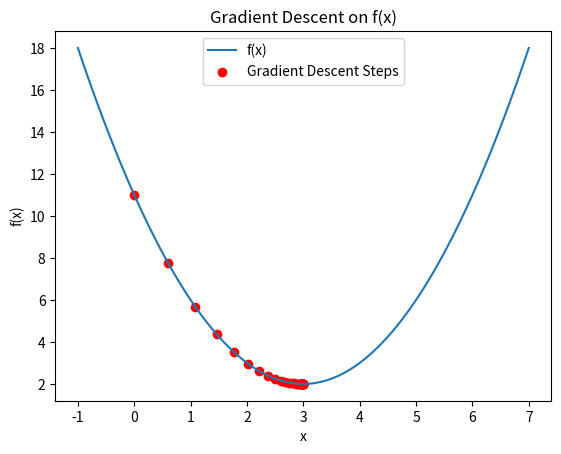

Here is the Python script that generated this plot:
"""
grad_descent.py a simple implementation of gradient descent for a 1D quadratic function, with visualisation.
"""
import numpy as np
import matplotlib.pyplot as plt

def f(x):
    """The function we're trying to minimise."""
    return (x - 3) ** 2 + 2

def grad_f(x):
    """The gradient of the function."""
    return 2 * (x - 3)

def gradient_descent(start_x, learning_rate, num_iterations):
    """Performs gradient descent on the function f."""
    x = start_x
    history = [x]
    for _ in range(num_iterations):
        grad = grad_f(x)
        x = x - learning_rate * grad
        history.append(x)
    return history

# Parameters for gradient descent
start_x = 0.0
learning_rate = 0.1
num_iterations = 40
# Run gradient descent
history = gradient_descent(start_x, learning_rate, num_iterations)

# Visualisation
x_values = np.linspace(-1, 7, 100)
y_values = f(x_values)
plt.plot(x_values, y_values, label='f(x)')

# Compute the corresponding f(x) values for the history of x values
y_history = [f(x) for x in history]

print("Gradient descent history (x values):", history)
print("Gradient descent history (f(x) values):", y_history)

plt.scatter(history, y_history, color='red', label='Gradient Descent Steps')
plt.title('Gradient Descent on f(x)')
plt.xlabel('x')
plt.ylabel('f(x)')
plt.legend()
plt.show()
